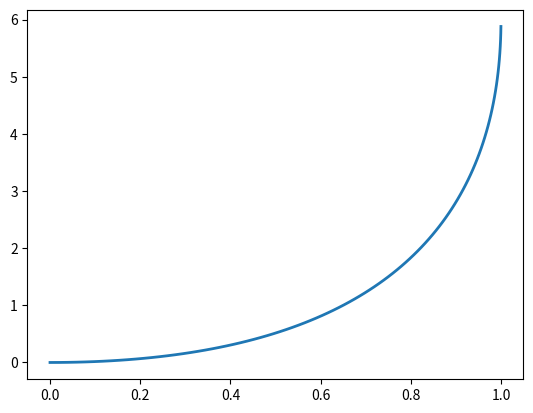

This chart was generated by the following Python code:
import numpy as np
import matplotlib.pyplot as plt

def f(t1,t2,p):
	t = np.arange(t1,t2,0.01)
	x = (1 - t) * (1 - t) * p[0][0] + 2 * (1 - t) * t * p[1][0] + t * t * p[2][0]
	y = (1 - t) * (1 - t) * p[0][1] + 2 * (1 - t) * t * p[1][1] + t * t * p[2][1]
	return x,y

p =np.array([[0,0],[1, 0], [1, 6]])
x,y = f(0,1,p) 
plt.plot(x, y, lw=2)
plt.show()
